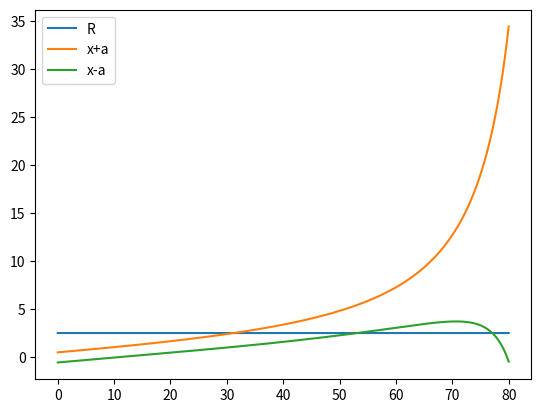

Recreate this plot in Python. (Note: this script raises an exception after producing the figure.)
#同時測定の角度分布(点近似)

import matplotlib.pyplot as plt
import numpy as np
from scipy.optimize import curve_fit

def Om(l,Rs):
    return 2 * np.pi * (1 - l / np.sqrt(Rs**2 + l**2))

th = np.linspace(0,  80, 100000)
thr = np.radians(th)

l = 5
Rs = 1.27
Rb = 2.54
c = 3
Om = Om(l, Rs)
b = c * np.sqrt(Om / (2 * np.pi)) / np.cos(thr)
a = b / np.cos(thr)
xT = c * np.tan(thr)
x0 = np.sqrt(np.abs(c**2 + Rb**2 - b**2)) / np.sin(thr) - c / np.tan(thr)

def Fc(x):
    return x*np.sqrt(np.abs(Rb**2 - x**2)) + Rb**2 * np.arcsin(x / Rb)

def Fe(i, x):
    return b[i] / a[i] * ( (x - xT[i]) * np.sqrt(np.abs(a[i]**2 - (x - xT[i])**2)) + a[i]**2 * np.arcsin((x - xT[i]) / a[i]) )

S = np.zeros(len(thr))

for i in range(len(thr)):
    if xT[i] >= Rb +a[i]:
        S[i] = 0
    if xT[i] <= Rb - a[i]:
        S[i] = np.pi * a[i] * b[i]
    elif xT[i] <= Rb +a[i] and xT[i] >= Rb - a[i]:
        S[i] = Fc(Rb) - Fc(x0[i]) + Fe(i, x0[i]) - Fe(i, xT[i] - a[i])
    #else:
        #S[i] = np.pi * b[i]**2 / np.cos(thr[i])
F = S * np.cos(thr) / (np.pi * b**2)
M = np.zeros(len(thr))
for i in range(len(thr)):
    M = Fc(Rb) - Fc(x0[i]) + Fe(i, x0[i]) - Fe(i, xT[i] - a[i])

#plt.plot(th, F)
#plt.plot([0,80],[0,0])    
plt.plot(th, np.full([len(th), 1], Rb) , label= "R")
plt.plot(th, xT + a, label= "x+a")
plt.plot(th, xT - a, label= "x-a")
plt.legend()
plt.savefig("tex/analysis_ex.pdf", dpi=300, bbox_inches="tight")
plt.show()
